Photos from the image-classification dataset "split_crops" in the GitHub repository jonginSeok/python.yolo. Its 4 classes are: bad broken large, bad broken small, bad contamination, bottle good.

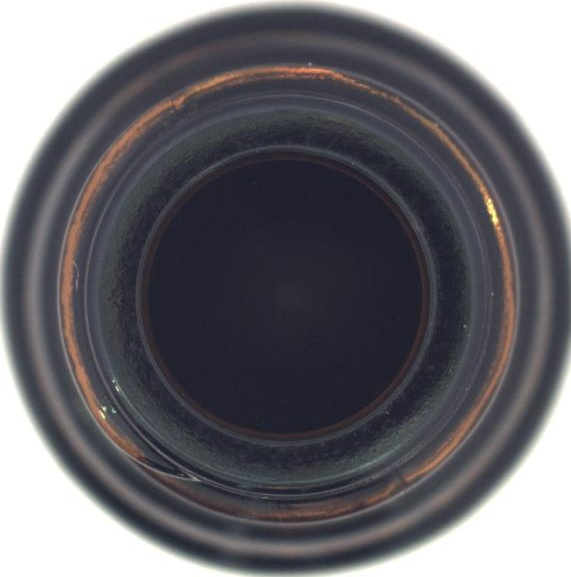
Label: bottle good

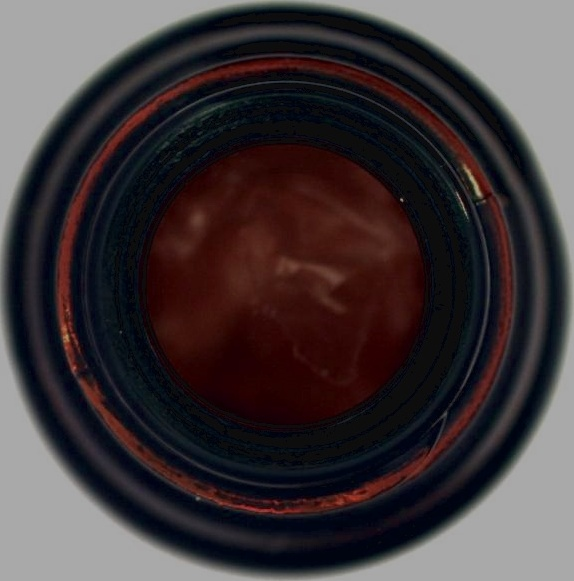
Label: bad contamination

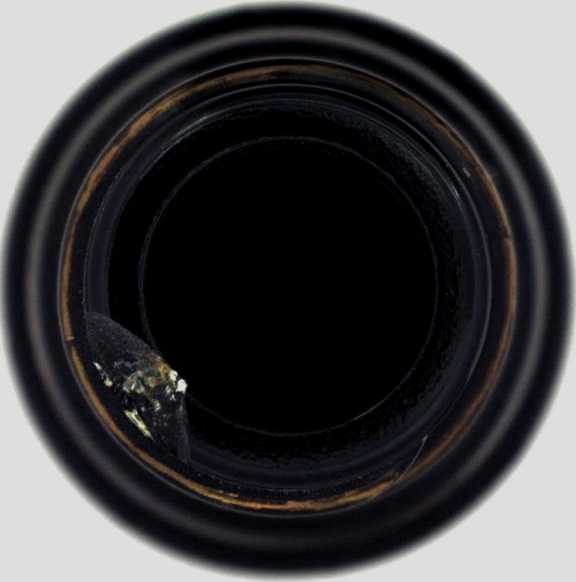
Label: bad broken small

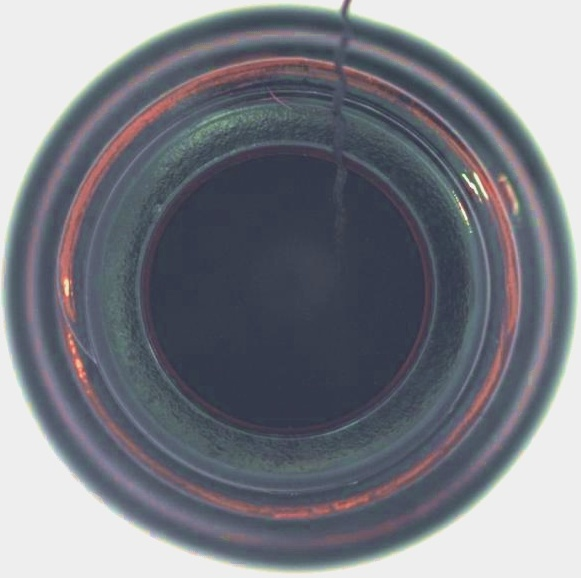
Label: bad contamination

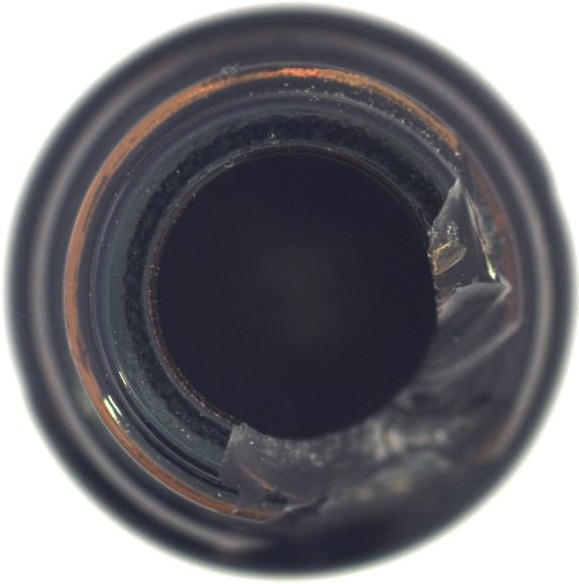
Label: bad broken large

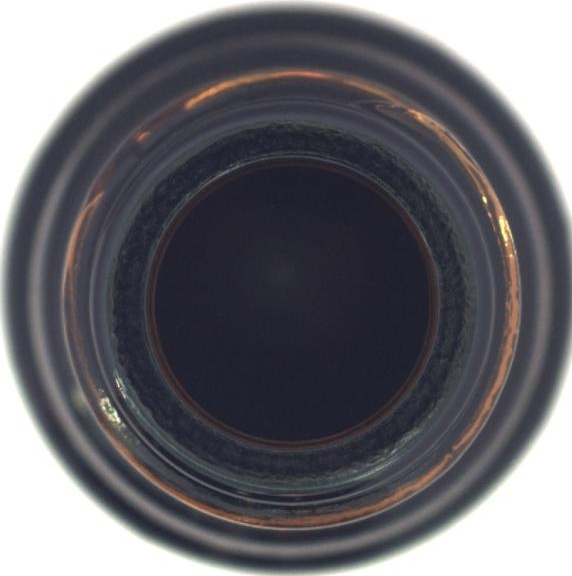
Label: bottle good
